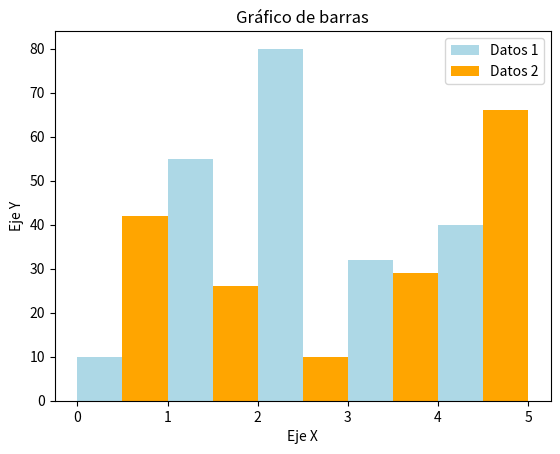

Reproduce this figure in Python.
import matplotlib.pyplot as plt
#Definir los datos
x1 = [0.25, 1.25, 2.25, 3.25, 4.25]
y1 = [10, 55, 80, 32, 40]
x2 = [0.75, 1.75, 2.75, 3.75, 4.75]
y2 = [42, 26, 10, 29, 66]

#Configurar las características del gráfico
plt.bar(x1, y1, label = 'Datos 1', width = 0.5, color = 'lightblue')
plt.bar(x2, y2, label = 'Datos 2', width = 0.5, color = 'orange')

#Definir título y nombres de ejes
plt.title('Gráfico de barras')
plt.ylabel('Eje Y')
plt.xlabel('Eje X')

#Mostrar leyenda y figura
plt.legend()
plt.show()